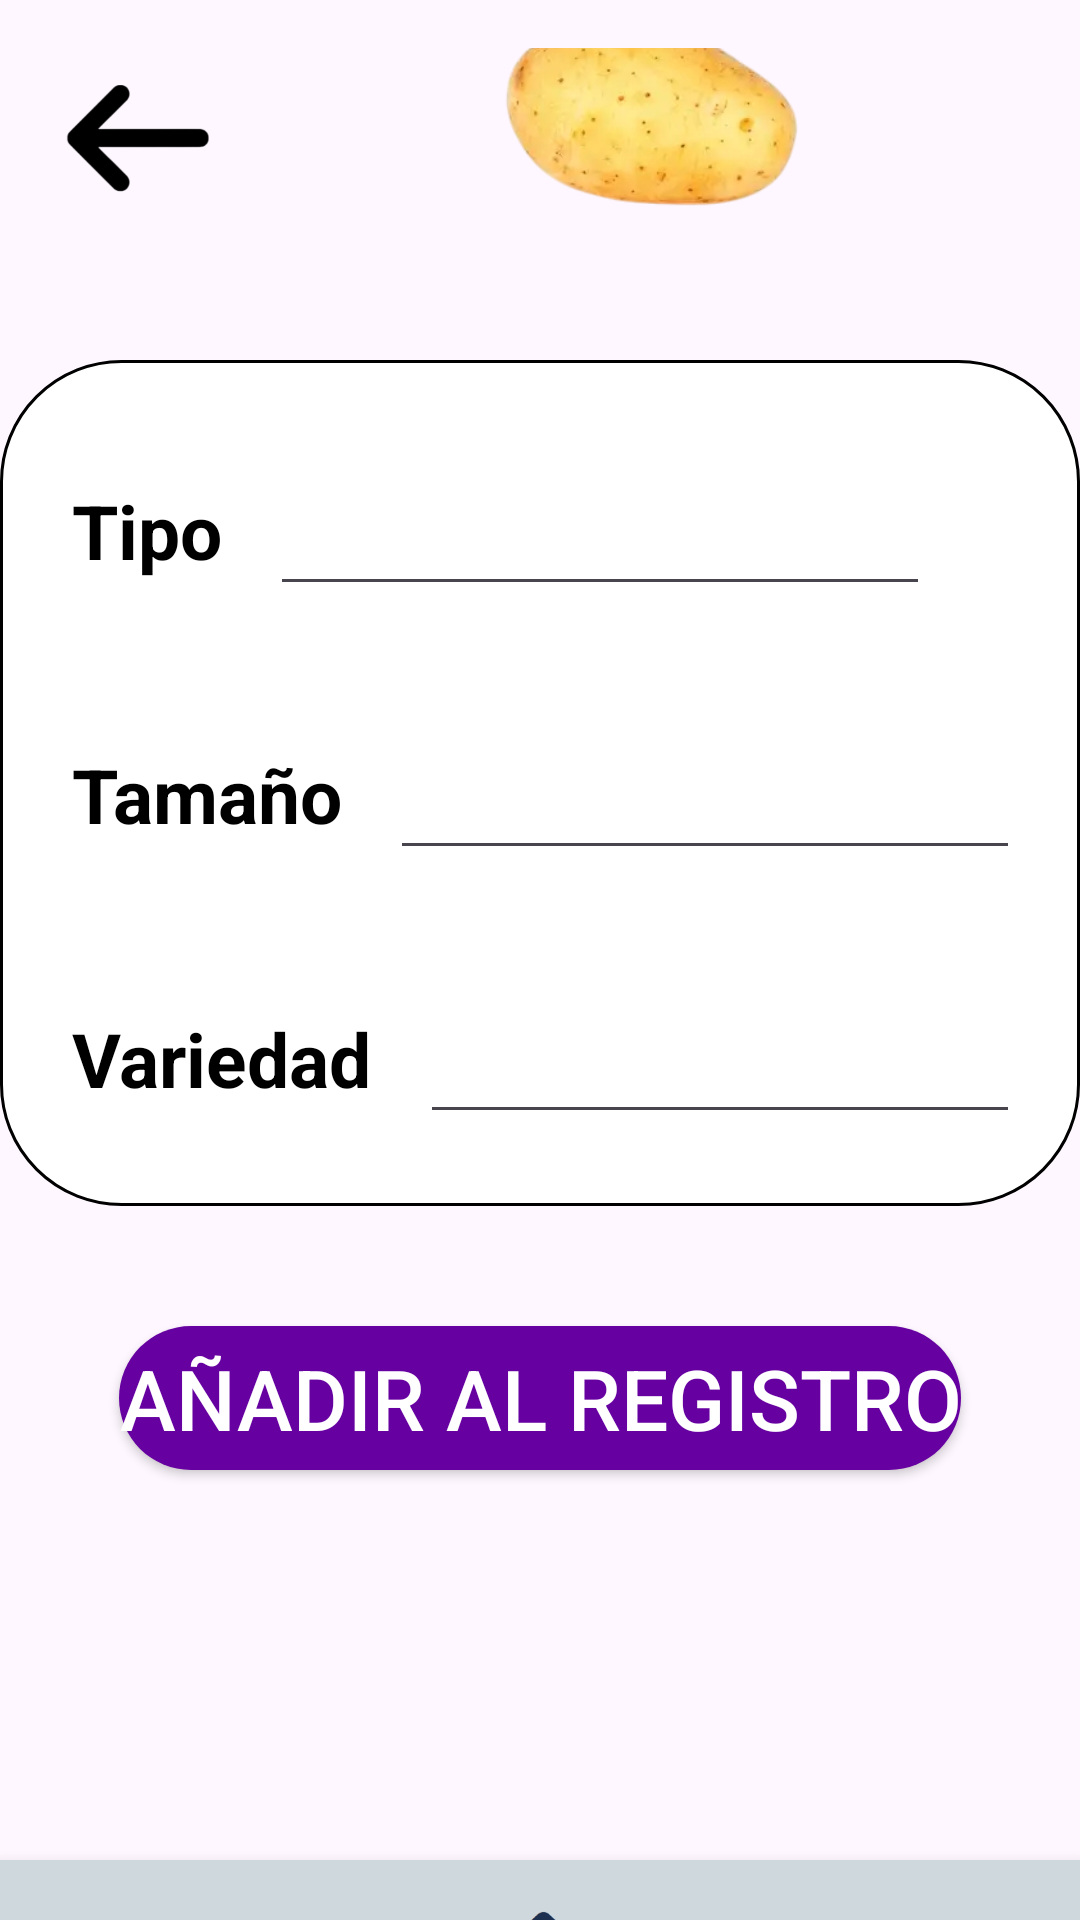

Android layout source for this screen:
<!-- AndroidManifest.xml: application theme Theme.Bupacas -->
<!-- res/layout/activity_papa_altas.xml -->
<?xml version="1.0" encoding="utf-8"?>
<LinearLayout xmlns:android="http://schemas.android.com/apk/res/android"
    xmlns:app="http://schemas.android.com/apk/res-auto"
    xmlns:tools="http://schemas.android.com/tools"
    android:id="@+id/main"
    android:layout_width="match_parent"
    android:layout_height="match_parent"
    android:background="@drawable/fondogrande"
    android:orientation="vertical"
    tools:context=".Altas.ProductoAltas">

    <LinearLayout
        android:layout_width="match_parent"
        android:layout_height="80dp"
        android:orientation="horizontal"
        android:paddingStart="16dp"
        android:paddingTop="16dp">

        <ImageView
            android:id="@+id/atras"
            android:layout_width="60dp"
            android:layout_height="60dp"
            android:src="@drawable/flecha"
            android:contentDescription="Regresar" />

        <ImageView
            android:layout_width="200dp"
            android:layout_height="100dp"
            android:layout_marginStart="40dp"
            android:layout_marginTop="-30dp"
            android:src="@drawable/papa"
            android:scaleType="fitCenter" />
    </LinearLayout>

    <LinearLayout
        android:layout_width="wrap_content"
        android:layout_height="wrap_content"
        android:layout_gravity="center_horizontal"
        android:layout_marginTop="40dp"
        android:background="@drawable/bordesredondos"
        android:orientation="vertical"
        android:padding="24dp">

        <LinearLayout
            android:layout_width="wrap_content"
            android:layout_height="wrap_content"
            android:orientation="horizontal"
            android:layout_marginTop="10dp">

            <TextView
                android:layout_width="wrap_content"
                android:layout_height="wrap_content"
                android:text="Tipo"
                android:textSize="25sp"
                android:textColor="@color/black"
                android:textStyle="bold" />

            <EditText
                android:id="@+id/et_tipo"
                android:layout_width="220dp"
                android:layout_height="48dp"
                android:layout_marginStart="16dp"
                android:textColor="@color/black" />
        </LinearLayout>

        <LinearLayout
            android:layout_width="wrap_content"
            android:layout_height="wrap_content"
            android:orientation="horizontal"
            android:layout_marginTop="40dp">

            <TextView
                android:layout_width="wrap_content"
                android:layout_height="wrap_content"
                android:text="Tamaño"
                android:textSize="25sp"
                android:textColor="@color/black"
                android:textStyle="bold" />

            <EditText
                android:id="@+id/et_tamaño"
                android:layout_width="220dp"
                android:layout_height="48dp"
                android:layout_marginStart="16dp"
                android:textColor="@color/black"/>
        </LinearLayout>

        <LinearLayout
            android:layout_width="wrap_content"
            android:layout_height="wrap_content"
            android:orientation="horizontal"
            android:layout_marginTop="40dp">

            <TextView
                android:layout_width="wrap_content"
                android:layout_height="wrap_content"
                android:text="Variedad"
                android:textSize="25sp"
                android:textColor="@color/black"
                android:textStyle="bold" />

            <EditText
                android:id="@+id/et_variedad"
                android:layout_width="220dp"
                android:layout_height="48dp"
                android:layout_marginStart="16dp"
                android:textColor="@color/black"/>
        </LinearLayout>

    </LinearLayout>

    <Button
        android:id="@+id/send"
        android:layout_width="wrap_content"
        android:layout_height="wrap_content"
        android:layout_gravity="center"
        android:layout_marginTop="40dp"
        android:text="Añadir al registro"
        android:textColor="@color/white"
        android:textSize="28sp"
        android:background="@drawable/colorb"
        app:backgroundTint="@null" />

    <LinearLayout
        android:layout_width="match_parent"
        android:layout_height="80dp"
        android:orientation="horizontal"
        android:gravity="center"
        android:layout_marginTop="130dp"
        android:background="#CFD8DC"
        android:elevation="8dp">

        <ImageView
            android:id="@+id/casita"
            android:layout_width="60dp"
            android:layout_height="60dp"
            android:layout_margin="32dp"
            android:src="@drawable/casita"
            android:contentDescription="Inicio"/>


    </LinearLayout>

</LinearLayout>
<!-- resources referenced by this layout -->
<resources>
  <!-- drawable bordesredondos (drawable) -->
  <shape xmlns:android="http://schemas.android.com/apk/res/android">
      <corners android:radius="40dp" />
      <solid android:color="#FFFFFF" />
      <stroke
          android:width="1dp"
          android:color="@color/black"
          />
  </shape>
  <!-- drawable casita: png bitmap (drawable, 23682 bytes) -->
  <!-- drawable colorb (drawable) -->
  <shape xmlns:android="http://schemas.android.com/apk/res/android">
      <solid android:color="#6600A1"/>
      <corners android:radius="105dp"/>
  
  </shape>
  <!-- drawable flecha: png bitmap (drawable, 12255 bytes) -->
  <!-- drawable papa: png bitmap (drawable, 62536 bytes) -->
  <style name="Theme.Bupacas" parent="Base.Theme.Bupacas" />
  <style name="Base.Theme.Bupacas" parent="Theme.Material3.DayNight.NoActionBar">
          
          
      </style>
  <!-- not gathered from this repository: default colours our renderer supplied (Android Studio template values) -->
  <color name="black">#FF000000</color>
  <color name="white">#FFFFFFFF</color>
</resources>
